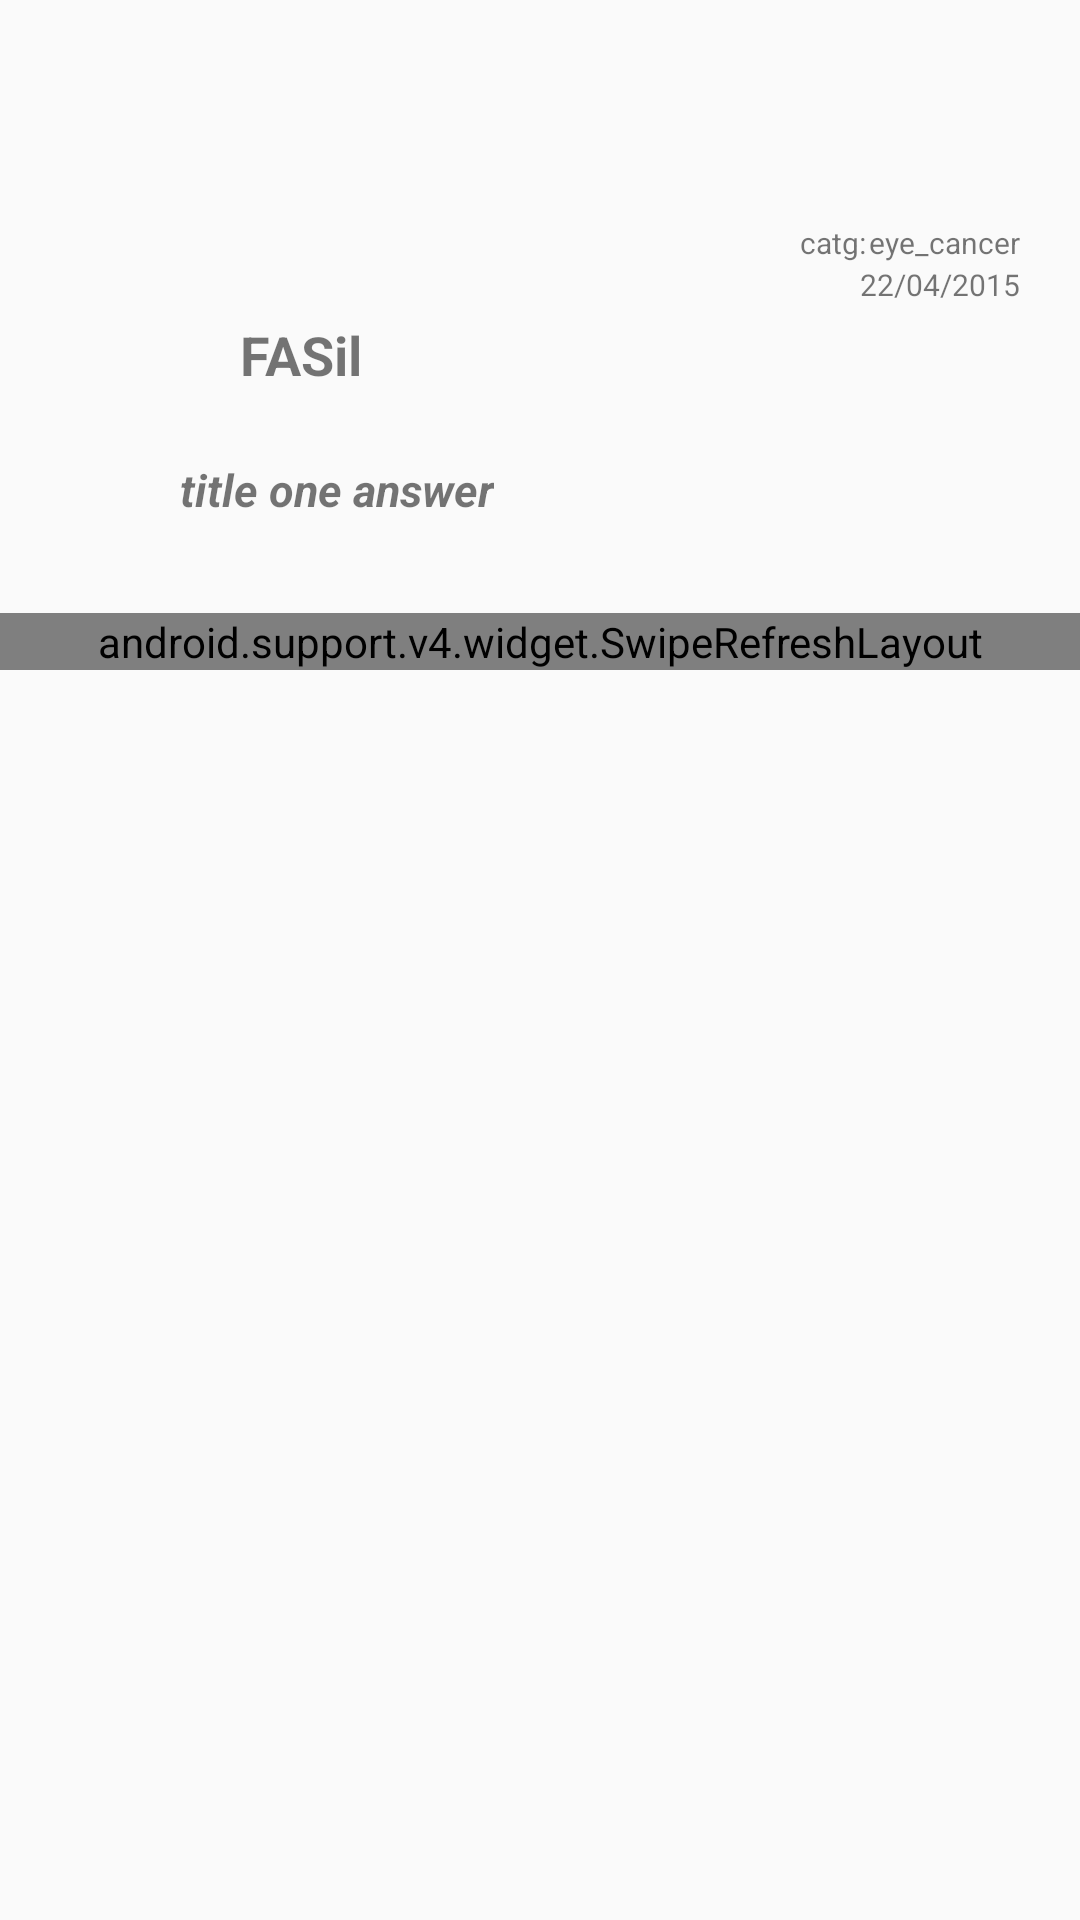

The Android layout XML behind this screen, and the referenced resources:
<!-- AndroidManifest.xml: application theme AppTheme -->
<!-- res/layout/viewlistquestion.xml -->
<?xml version="1.0" encoding="utf-8"?>
<LinearLayout xmlns:android="http://schemas.android.com/apk/res/android"
    xmlns:app="http://schemas.android.com/apk/res-auto"
    android:orientation="vertical"
    android:layout_width="match_parent"
    android:layout_height="match_parent">
    <LinearLayout
        android:layout_width="match_parent"
        android:layout_height="64dp">

    </LinearLayout>
    <LinearLayout
        android:layout_marginTop="10dp"
        android:layout_marginRight="20dp"
        android:layout_gravity="end"
        android:orientation="horizontal"
        android:layout_width="wrap_content"
        android:layout_height="13dp">
        <TextView
            android:text="catg:"
            android:textSize="10dp"
            android:layout_width="wrap_content"
            android:layout_height="match_parent" />
        <TextView
            android:textColor="@color/darkred"
            android:id="@+id/q_categoryu2"
            android:layout_marginLeft="1dp"
            android:text="eye_cancer"
            android:textSize="10dp"
            android:layout_width="wrap_content"
            android:layout_height="match_parent" />
    </LinearLayout>
    <LinearLayout
        android:layout_marginTop="1dp"
        android:layout_marginRight="20dp"
        android:layout_gravity="end"
        android:orientation="horizontal"
        android:layout_width="wrap_content"
        android:layout_height="13dp">
        <TextView
            android:id="@+id/id_question_view_time2u2"
            android:textColor="@color/brn"
            android:text="22/04/2015"
            android:textSize="10dp"
            android:layout_width="wrap_content"
            android:layout_height="match_parent" />







    </LinearLayout>

    <LinearLayout
        android:layout_marginLeft="20dp"
        android:orientation="horizontal"
        android:layout_width="wrap_content"
        android:layout_height="50dp">

        <ImageView
            android:id="@+id/u_propic_viewu2"
            android:src="@drawable/save_doctor1"
            android:layout_width="50dp"
            android:layout_height="50dp" />
        <TextView
            android:id="@+id/u_user_nameu2"
            android:layout_marginLeft="10dp"
            android:layout_marginTop="5dp"
            android:text="FASil"
            android:textStyle="bold"
            android:textSize="18dp"
            android:layout_width="wrap_content"
            android:layout_height="wrap_content" />


    </LinearLayout>


    <LinearLayout
        android:orientation="vertical"
        android:layout_marginRight="10dp"
        android:layout_marginTop="2dp"
        android:layout_marginLeft="60dp"
        android:layout_width="wrap_content"
        android:layout_height="wrap_content">

        <TextView
            android:layout_marginBottom="12dp"
            android:textSize="15dp"
            android:textStyle="italic|bold"
            android:textColor="@color/brn"
            android:id="@+id/id_question_view_sub2u2"
            android:text="title one answer" android:layout_width="wrap_content"
            android:layout_height="wrap_content" />


        <TextView
            android:id="@+id/id_question_view_content2u2"
            android:text=""
            android:layout_width="wrap_content" android:layout_height="wrap_content" />


    </LinearLayout>

    


    

    <LinearLayout

        android:layout_width="match_parent"
        android:layout_height="wrap_content">
        <android.support.v4.widget.SwipeRefreshLayout
            android:id="@+id/comment_refresh_idu2"
            android:layout_width="fill_parent"                             android:layout_height="fill_parent">

            <ListView
                android:id="@+id/xlistview_idu2"
                android:layout_width="match_parent"
                android:layout_height="300dp">

            </ListView>
        </android.support.v4.widget.SwipeRefreshLayout>
    </LinearLayout>






</LinearLayout>
<!-- resources referenced by this layout -->
<resources>
  <!-- drawable ic_comment_black_24dp (drawable) -->
  <vector xmlns:android="http://schemas.android.com/apk/res/android"
          android:width="24dp"
          android:height="24dp"
          android:viewportWidth="24.0"
          android:viewportHeight="24.0">
      <path
          android:fillColor="#076c9b"
          android:pathData="M21.99,4c0,-1.1 -0.89,-2 -1.99,-2L4,2c-1.1,0 -2,0.9 -2,2v12c0,1.1 0.9,2 2,2h14l4,4 -0.01,-18zM18,14L6,14v-2h12v2zM18,11L6,11L6,9h12v2zM18,8L6,8L6,6h12v2z"/>
  </vector>
  <style name="AppTheme" parent="Theme.AppCompat.Light.DarkActionBar">
          
          <item name="colorPrimary">@color/actionbarblue</item>
          <item name="colorPrimaryDark">@color/lightblue</item>
          <item name="colorAccent">@color/colorAccent</item>
      </style>
  <!-- not gathered from this repository: default colours our renderer supplied (Android Studio template values) -->
  <color name="colorAccent">#FF03DAC5</color>
</resources>
